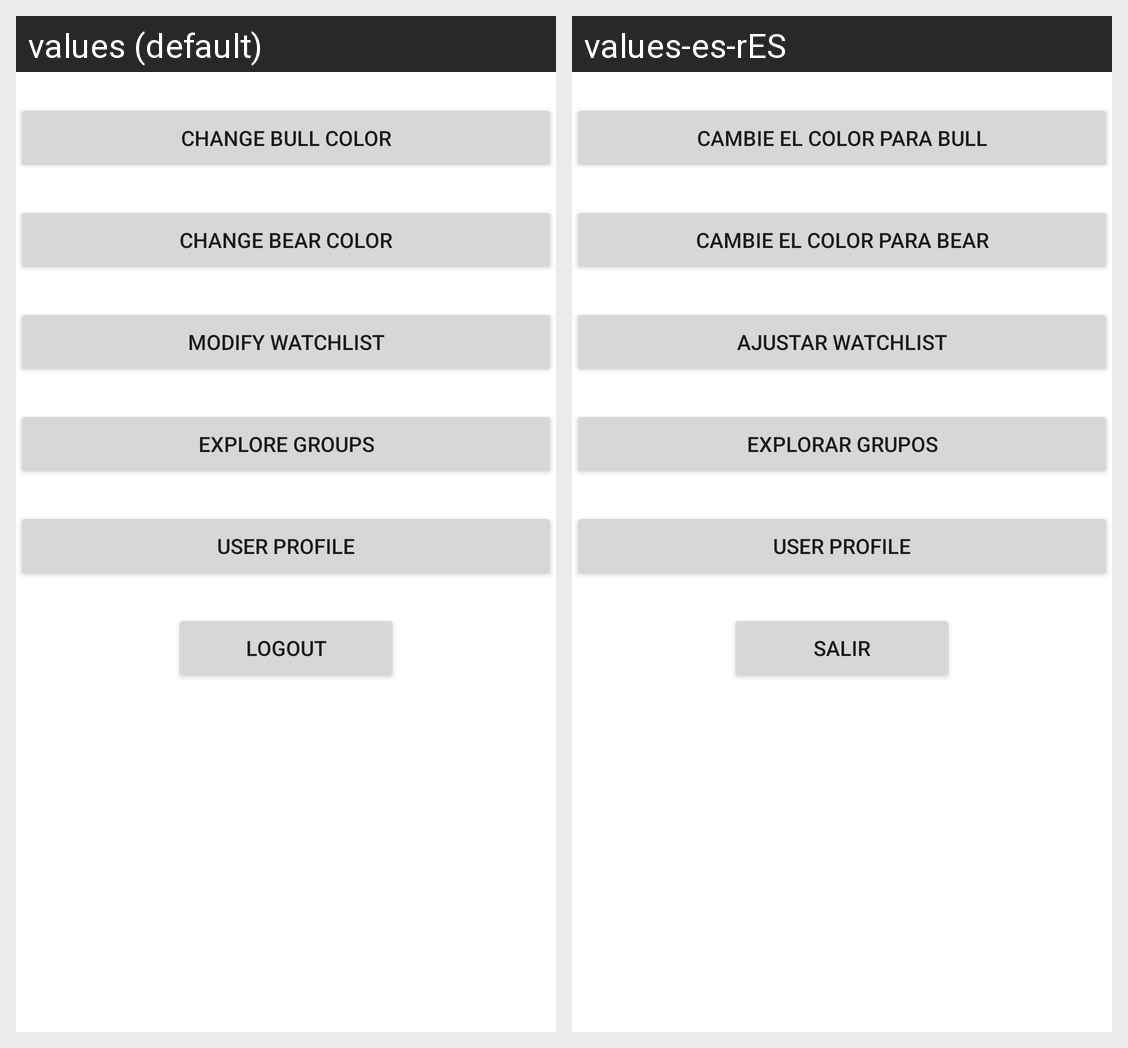

Translations of the strings shown on this Android screen, per locale in the grid:
Android screen res/layout/fragment_settings.xml rendered under 2 locales, left to right: values (default), values-es-rES. Device: Nexus 5 (rendered at 1080×1920; each locale shown at half size, 540×960, under a caption strip naming it); theme Theme.Vesper_App.
Strings drawn on this screen, with the default value and each locale's value (text and hints the layout hard-codes, and strings that could not be matched under every locale, appear in the picture but are not listed):

change_bull_color
  values: Change bull color
  values-es-rES: Cambie el color para Bull

change_bear_color
  values: Change bear color
  values-es-rES: Cambie el color para Bear

modify_watchlist
  values: Modify Watchlist
  values-es-rES: Ajustar Watchlist

explore_groups
  values: Explore Groups
  values-es-rES: Explorar Grupos

user
  values: User Profile
  values-es-rES: User Profile  [not translated; the default value is used]

logout
  values: logout
  values-es-rES: Salir
